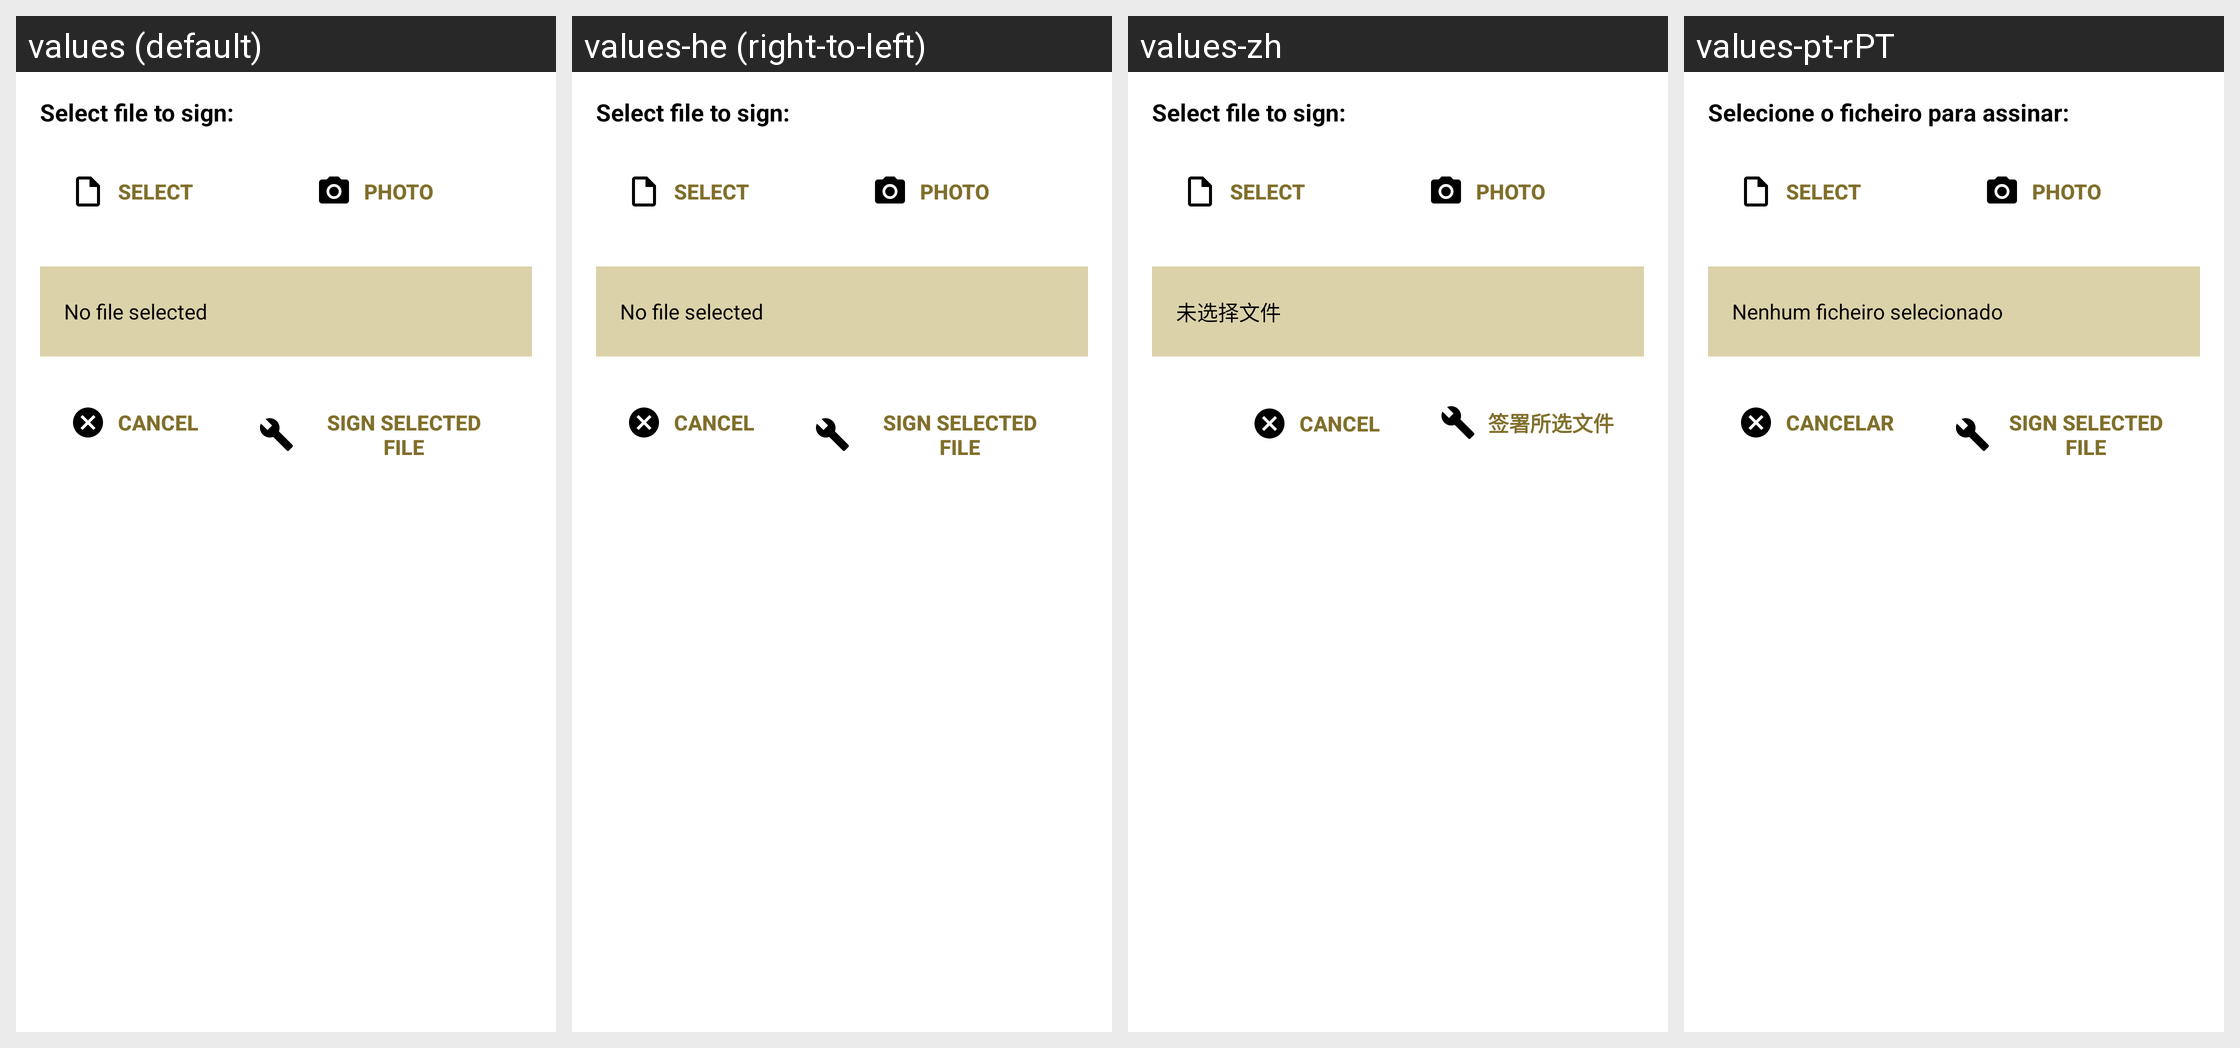

Translations of the strings shown on this Android screen, per locale in the grid:
Android screen res/layout/dialog_sign_file.xml rendered under 4 locales, left to right: values (default), values-he (right-to-left), values-zh, values-pt-rPT. Device: Nexus 5 (rendered at 1080×1920; each locale shown at half size, 540×960, under a caption strip naming it); theme Theme.MaterialComponents.DayNight.NoActionBar.
Other locales in the repository, not shown: values-ar, values-ca, values-cs, values-cy, values-da, values-de, values-el, values-eo, values-es, values-fi, values-fr, values-hr, values-hu, values-id, values-it, values-iw, values-ja, values-ko, values-mk, values-nb, values-nl, values-pl, values-pt-rBR, values-ru, values-sk, values-sl, values-sq, values-sv, values-sw, values-tr, values-uk, values-vi, values-zh-rTW.
Strings drawn on this screen, with the default value and each locale's value (text and hints the layout hard-codes, and strings that could not be matched under every locale, appear in the picture but are not listed):

digital_signature_select_file
  values: Select file to sign:
  values-he: Select file to sign:
  values-zh: Select file to sign:
  values-pt-rPT: Selecione o ficheiro para assinar:

digital_signature_no_file_selected
  values: No file selected
  values-he: No file selected
  values-zh: 未选择文件
  values-pt-rPT: Nenhum ficheiro selecionado

common_cancel
  values: Cancel
  values-he: Cancel
  values-zh: Cancel
  values-pt-rPT: Cancelar

digital_signature_sign_selected_file_button
  values: Sign Selected File
  values-he: Sign Selected File
  values-zh: 签署所选文件
  values-pt-rPT: Sign Selected File  [not translated; the default value is used]
